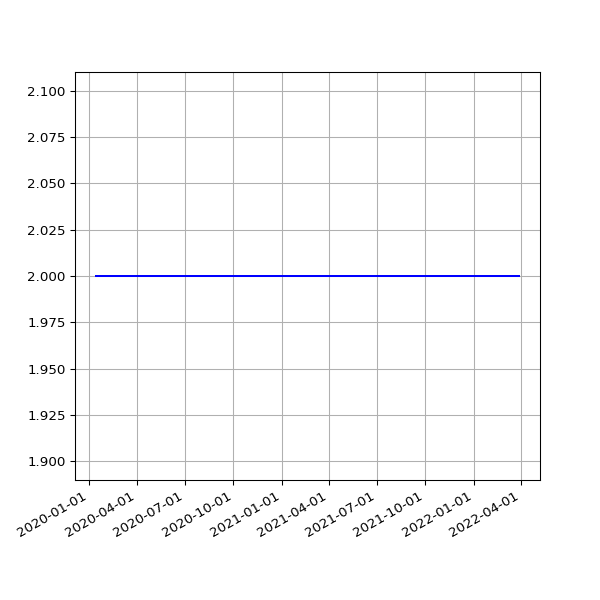

Data behind this chart, as committed beside it:
date, 2.03
2020-01-14 16:23:56 +0000, 2
2020-01-15 16:22:56 +0000, 2
2020-01-16 15:56:23 +0000, 2
2020-01-17 16:19:59 +0000, 2
2020-01-18 19:55:28 +0000, 2
2020-01-19 20:34:44 +0000, 2
2020-01-20 16:10:09 +0000, 2
2020-01-21 16:39:29 +0000, 2
2020-01-22 16:31:27 +0000, 2
2020-01-23 17:31:25 +0000, 2
2020-01-24 18:16:51 +0000, 2
2020-01-25 23:54:01 +0000, 2
2020-01-27 00:18:09 +0000, 2
2020-01-27 18:35:57 +0000, 2
2020-01-28 18:37:59 +0000, 2
2020-01-29 16:16:10 +0000, 2
2020-01-30 16:15:20 +0000, 2
2020-01-31 16:13:51 +0000, 2
2020-02-01 16:28:47 +0000, 2
2020-02-02 16:06:23 +0000, 2
2020-02-03 16:34:02 +0000, 2
2020-02-04 16:37:06 +0000, 2
2020-02-05 16:50:08 +0000, 2
2020-02-06 16:36:49 +0000, 2
2020-02-07 16:21:45 +0000, 2
2020-02-08 16:02:08 +0000, 2
2020-02-09 15:47:00 +0000, 2
2020-02-10 16:12:12 +0000, 2
2020-02-11 16:22:12 +0000, 2
2020-02-12 16:14:22 +0000, 2
2020-02-13 15:59:43 +0000, 2
2020-02-14 16:09:51 +0000, 2
2020-02-15 15:58:54 +0000, 2
2020-02-16 17:22:44 +0000, 2
2020-02-17 17:05:32 +0000, 2
2020-02-18 15:57:00 +0000, 2
2020-02-19 16:01:21 +0000, 2
2020-02-20 15:57:22 +0000, 2
2020-02-21 16:10:00 +0000, 2
2020-02-22 16:16:29 +0000, 2
2020-02-23 15:52:21 +0000, 2
2020-02-24 15:58:15 +0000, 2
2020-02-25 16:01:36 +0000, 2
2020-02-26 15:47:55 +0000, 2
2020-02-27 15:50:19 +0000, 2
2020-02-28 15:35:48 +0000, 2
2020-02-29 15:31:36 +0000, 2
2020-03-01 16:01:53 +0000, 2
2020-03-02 16:39:40 +0000, 2
2020-03-03 15:48:54 +0000, 2
2020-03-04 15:51:47 +0000, 2
2020-03-05 15:50:35 +0000, 2
2020-03-06 15:43:09 +0000, 2
2020-03-07 15:42:04 +0000, 2
2020-03-08 15:51:31 +0000, 2
2020-03-09 15:23:30 +0000, 2
2020-03-10 15:30:12 +0000, 2
2020-03-11 15:43:48 +0000, 2
2020-03-12 16:26:20 +0000, 2
2020-03-13 15:48:20 +0000, 2
... 722 more rows
